4-way image classification set "RFMID - Cropped" from GitHub (mys3lfasfaan/Advanced_Retinal_Classification); label vocabulary: ARMD, MYA, normal, TSLN.

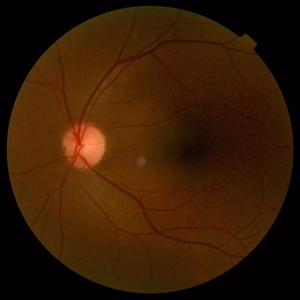
Label: normal

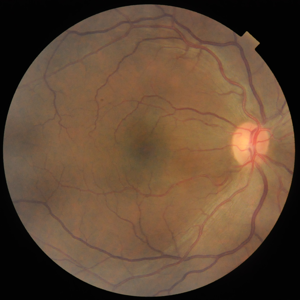
Label: normal

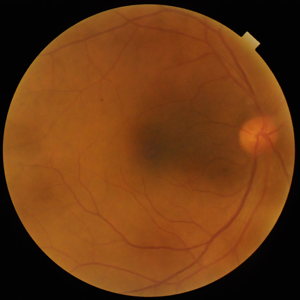
Label: normal

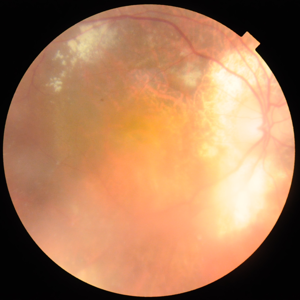
Label: ARMD

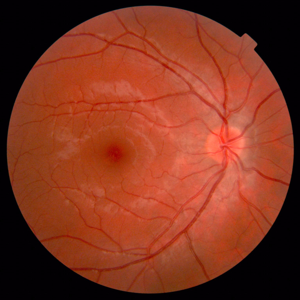
Label: normal

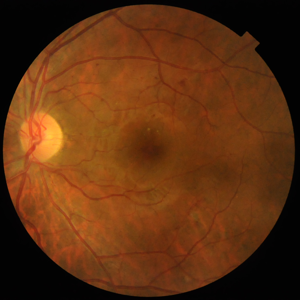
Label: TSLN
